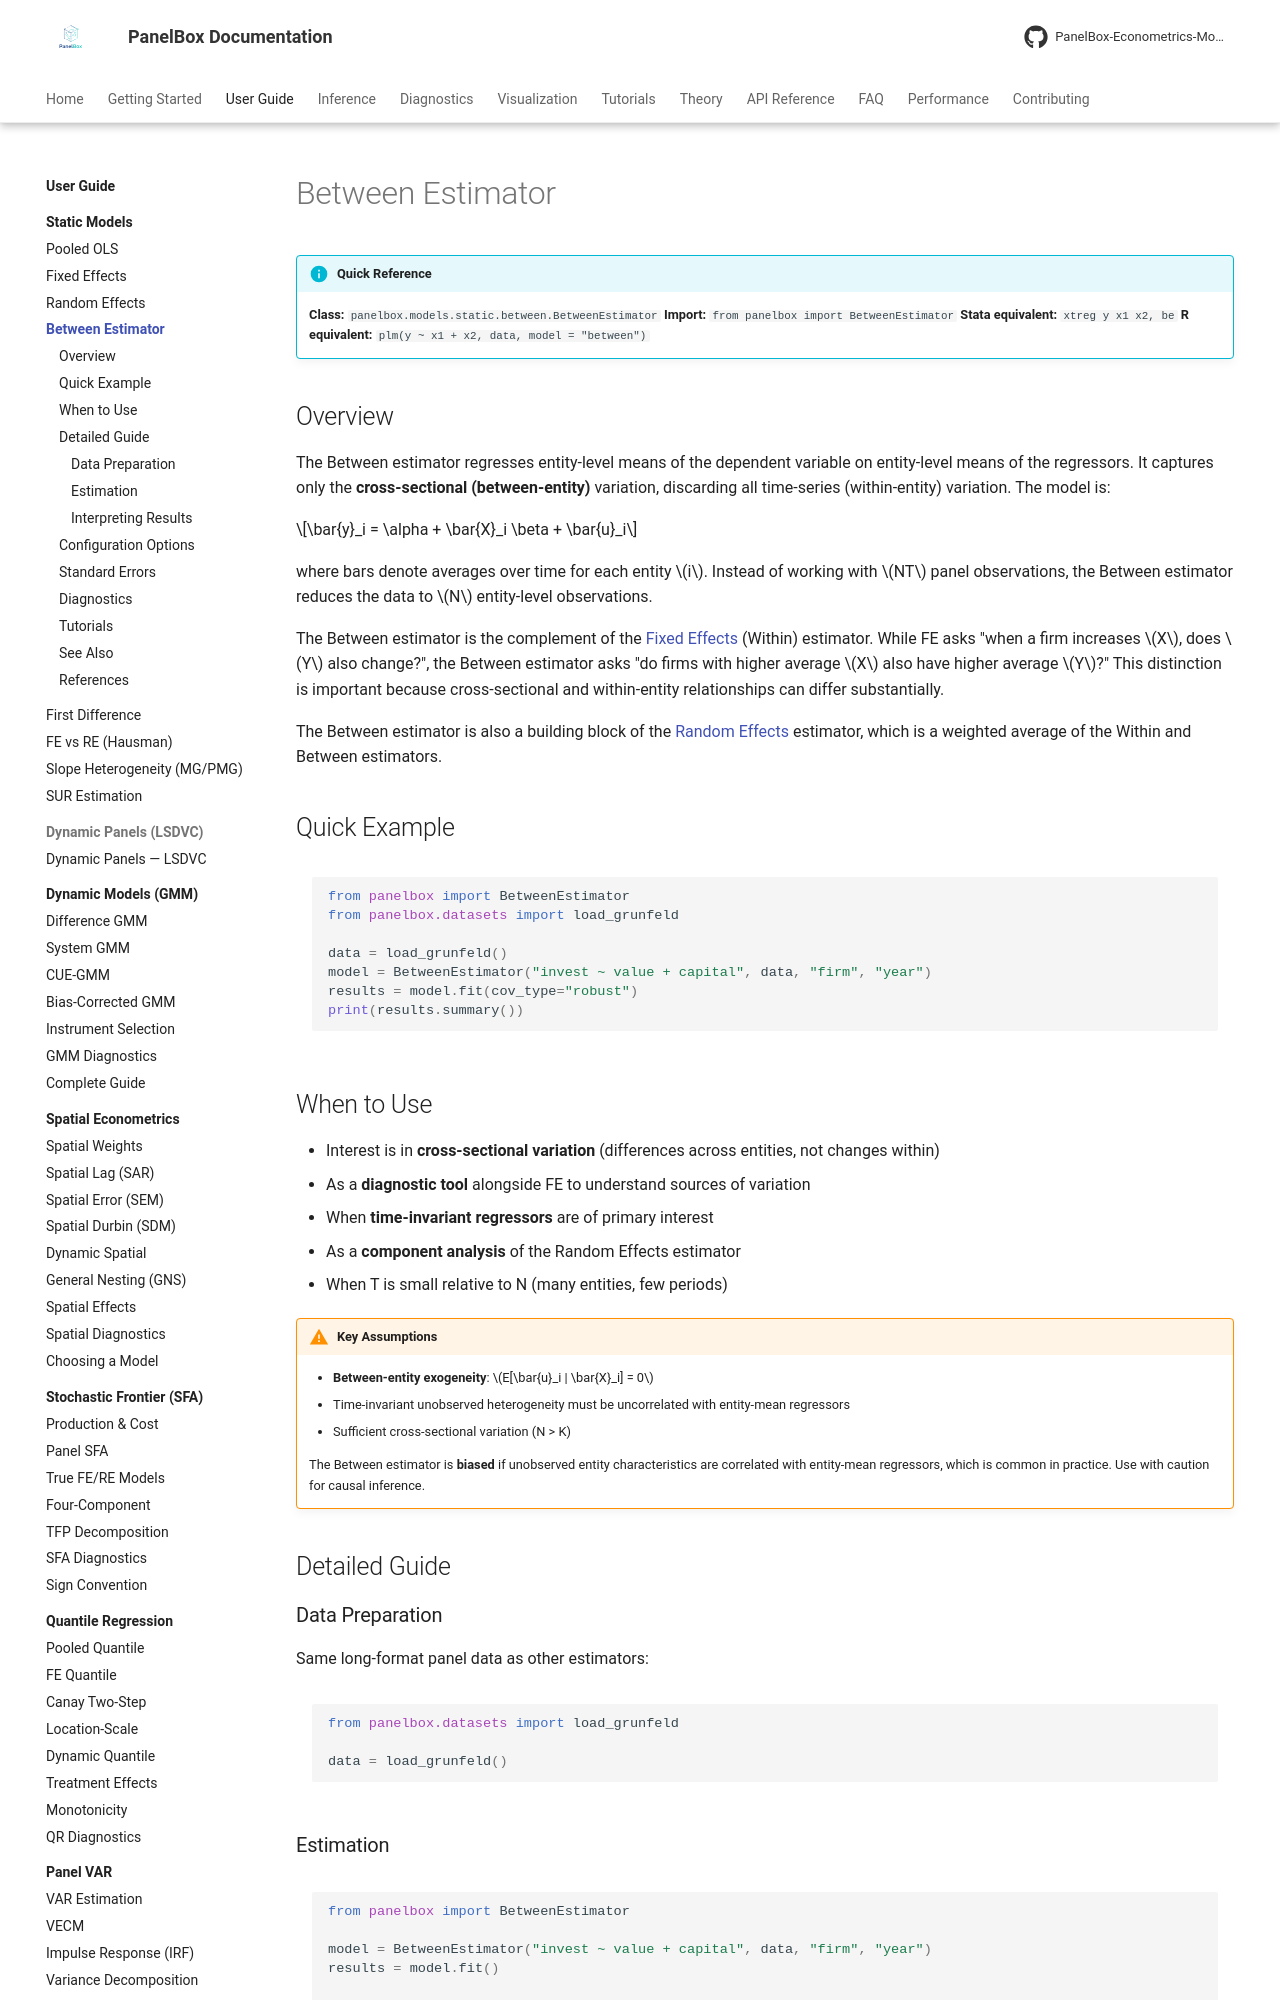

repository: PanelBox-Econometrics-Model/panelbox · page: user-guide/static-models/between/index.html · generator: mkdocs

---
title: "Between Estimator"
description: "Between estimator for panel data — regression on entity means exploiting cross-sectional variation only."
---

# Between Estimator

!!! info "Quick Reference"
    **Class:** `panelbox.models.static.between.BetweenEstimator`
    **Import:** `from panelbox import BetweenEstimator`
    **Stata equivalent:** `xtreg y x1 x2, be`
    **R equivalent:** `plm(y ~ x1 + x2, data, model = "between")`

## Overview

The Between estimator regresses entity-level means of the dependent variable on entity-level means of the regressors. It captures only the **cross-sectional (between-entity)** variation, discarding all time-series (within-entity) variation. The model is:

$$\bar{y}_i = \alpha + \bar{X}_i \beta + \bar{u}_i$$

where bars denote averages over time for each entity $i$. Instead of working with $NT$ panel observations, the Between estimator reduces the data to $N$ entity-level observations.

The Between estimator is the complement of the [Fixed Effects](fixed-effects.md) (Within) estimator. While FE asks "when a firm increases $X$, does $Y$ also change?", the Between estimator asks "do firms with higher average $X$ also have higher average $Y$?" This distinction is important because cross-sectional and within-entity relationships can differ substantially.

The Between estimator is also a building block of the [Random Effects](random-effects.md) estimator, which is a weighted average of the Within and Between estimators.

## Quick Example

```python
from panelbox import BetweenEstimator
from panelbox.datasets import load_grunfeld

data = load_grunfeld()
model = BetweenEstimator("invest ~ value + capital", data, "firm", "year")
results = model.fit(cov_type="robust")
print(results.summary())
```

## When to Use

- Interest is in **cross-sectional variation** (differences across entities, not changes within)
- As a **diagnostic tool** alongside FE to understand sources of variation
- When **time-invariant regressors** are of primary interest
- As a **component analysis** of the Random Effects estimator
- When T is small relative to N (many entities, few periods)

!!! warning "Key Assumptions"
    - **Between-entity exogeneity**: $E[\bar{u}_i | \bar{X}_i] = 0$
    - Time-invariant unobserved heterogeneity must be uncorrelated with entity-mean regressors
    - Sufficient cross-sectional variation (N > K)

    The Between estimator is **biased** if unobserved entity characteristics are correlated with entity-mean regressors, which is common in practice. Use with caution for causal inference.

## Detailed Guide

### Data Preparation

Same long-format panel data as other estimators:

```python
from panelbox.datasets import load_grunfeld

data = load_grunfeld()
```
